Run: headless pygame with SDL's dummy video driver; simulated clock (each Clock.tick advances the game by its frame time, no real sleeping); random seed 0; keys injected as events and as key.get_pressed() state; no mouse input.
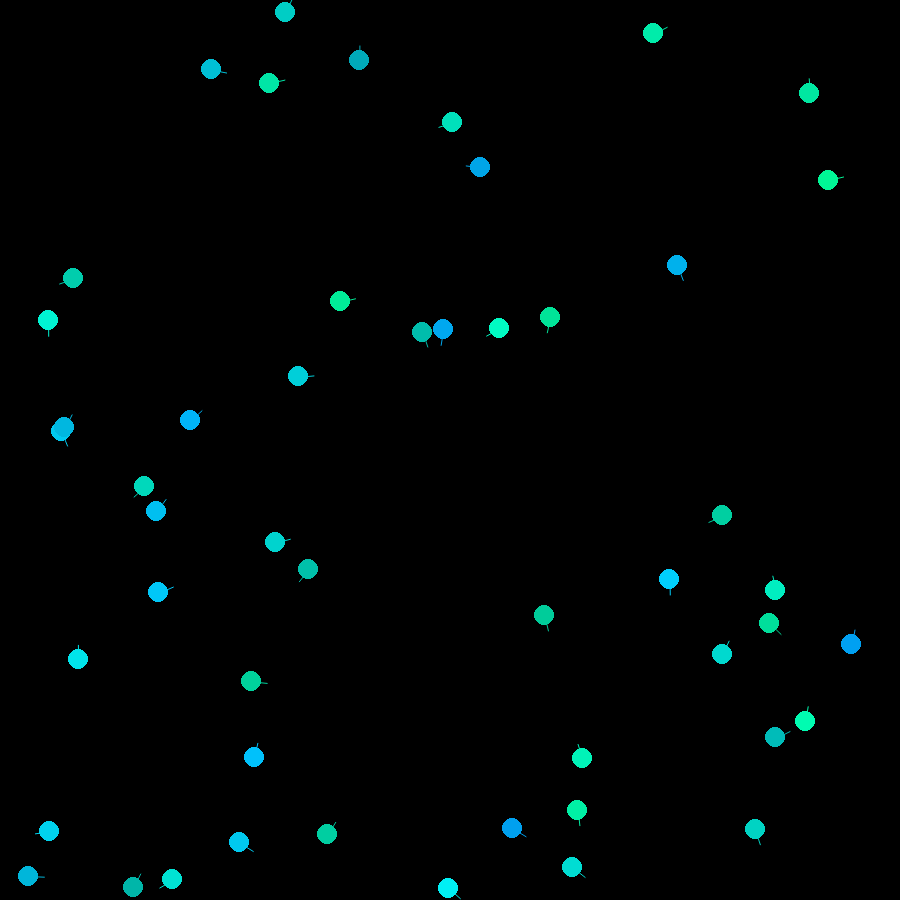
Frame 1 of 4 · flips 1–60 · no input
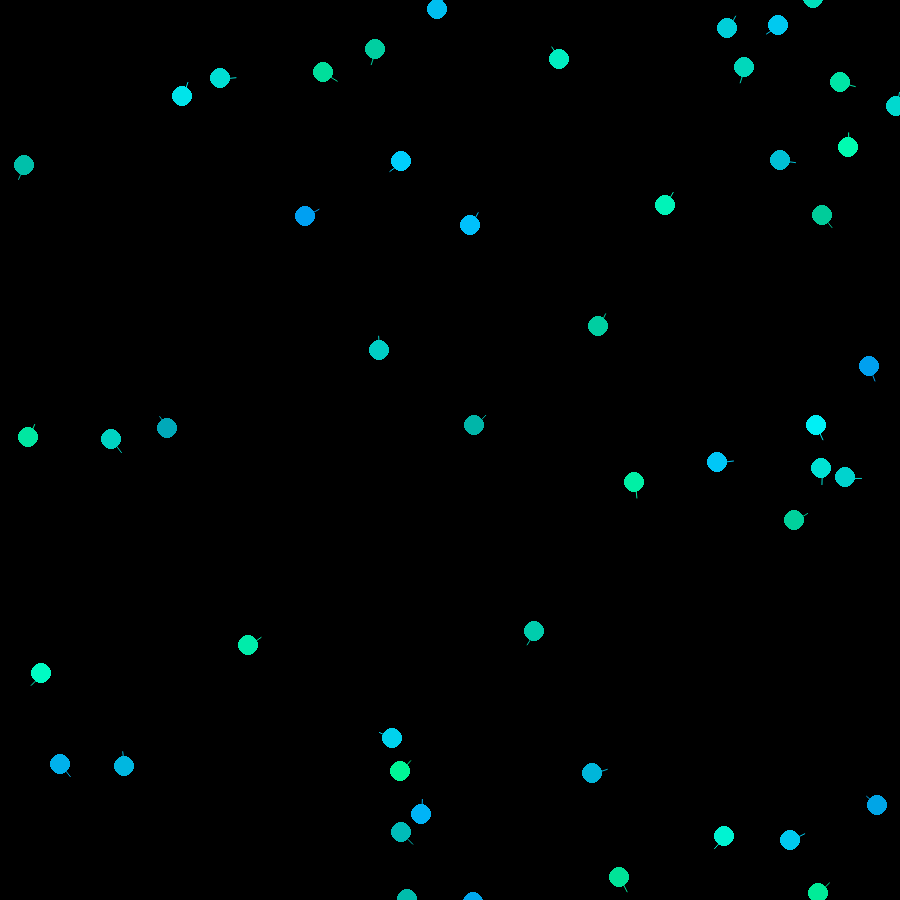
Frame 2 of 4 · flips 61–180 · tapped SPACE, RETURN · held RIGHT (→), D
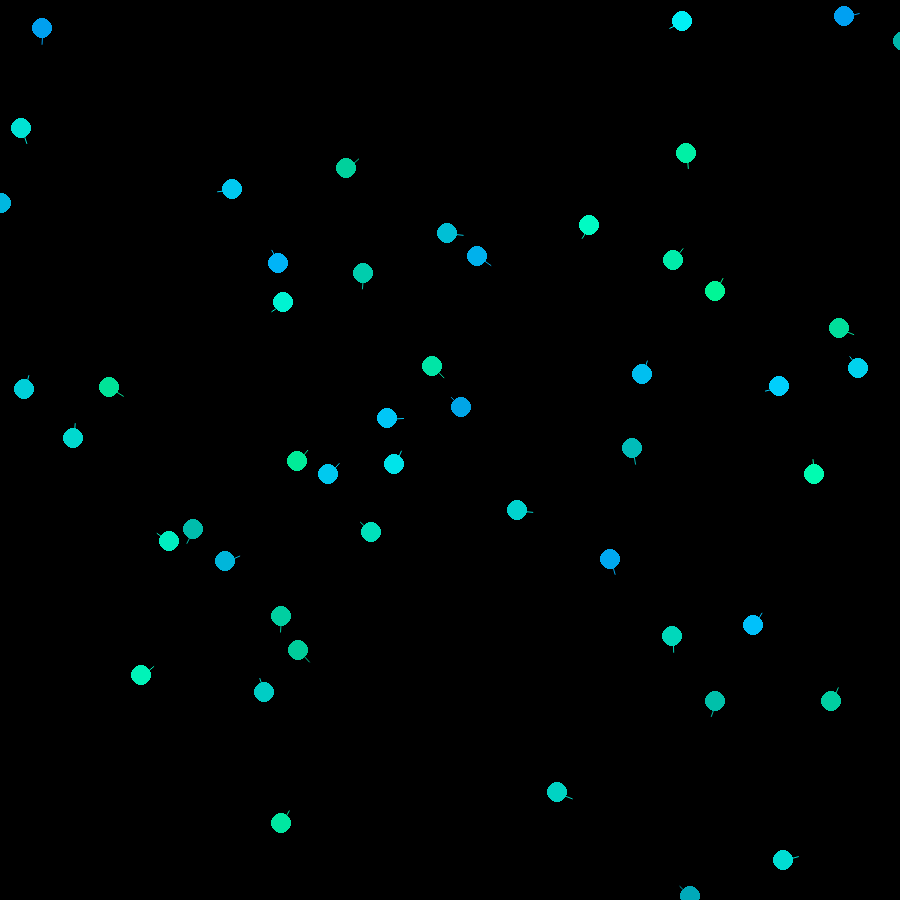
Frame 3 of 4 · flips 181–300 · held DOWN (↓), S
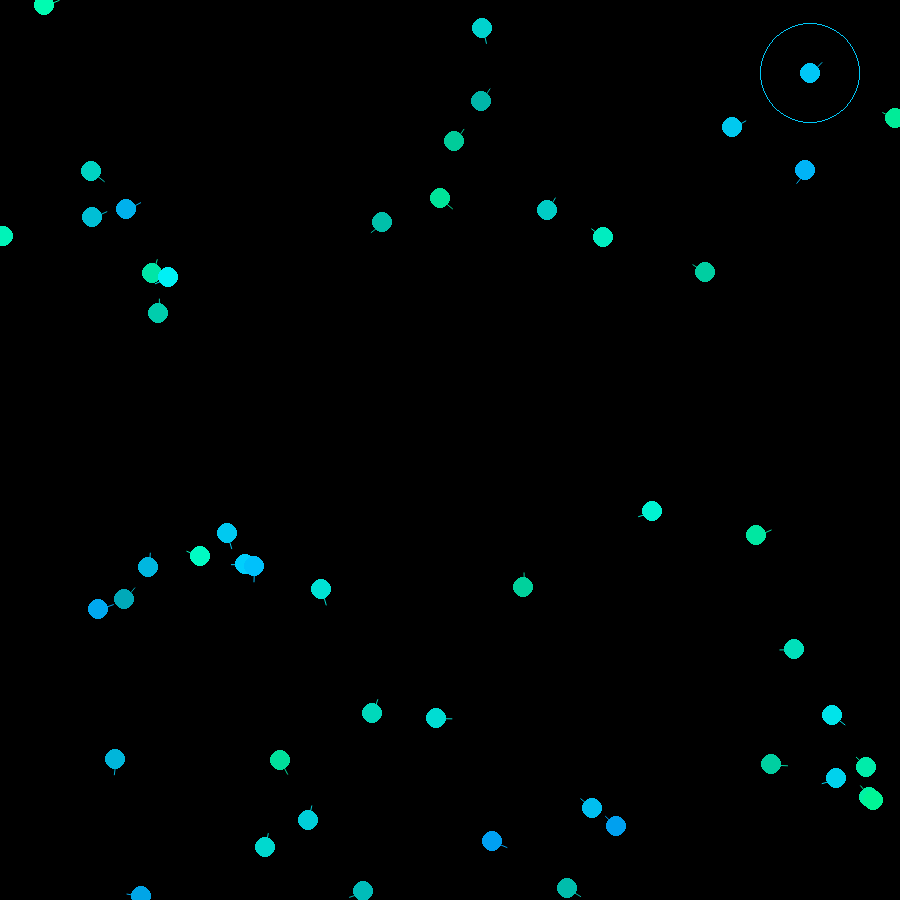
Frame 4 of 4 · flips 301–420 · held LEFT (←), A, UP (↑), W

The pygame program that drew these frames:

# By Javier Gonzalez 5/7/2020 javierj.g18@gmail.com
# Closely following the physics and vector explanations of The Coding Train YouTube Challenge
# https://www.youtube.com/watch?v=mhjuuHl6qHM&list=WL&index=6
# This code uses https://www.red3d.com/cwr/boids/ approach to simluate boid behavior.

import pygame
import random

pygame.init()
clock = pygame.time.Clock()
run = True
winwidth, winhieght = 900,900

win = pygame.display.set_mode((winwidth,winhieght))

white = (255,255,255)

class Boid():
    def __init__(self,color,win):
        self.color = color
        self.win = win
        self.v = pygame.math.Vector2(random.uniform(-.5, .5),random.uniform(-.5, .5)) # Velocity in x and y
        self.a = pygame.math.Vector2(random.uniform(-.1, .1),random.uniform(-.1, .1)) # Acceleration in x and y
        self.position = pygame.math.Vector2(random.uniform(0, winwidth),random.uniform(0, winhieght)) #Center of the boid
        self.steeringpos = self.a
        self.steeringv = self.a
        self.steeringsep = self.a
        self.visionRadious = 50
        self.MaxForce = 6
        self.sepForce = 2 # Use this the control the separation force effect
        self.ALIGN = False
        self.COHESION = False
        self.SEPARATION = False

    def draw(self):
        pygame.draw.aaline(self.win, self.color,(self.position.xy),(self.position.xy+2.5*self.v.xy),2)
        pygame.draw.circle(self.win, self.color, (int(self.position.x),int(self.position.y)), 10)
        if self.position.x <= 0:
            self.position.x = winwidth
        elif self.position.x >= winwidth:
            self.position.x = 0
        if self.position.y <= 0:
            self.position.y = winhieght
        elif self.position.y >= winhieght:
            self.position.y = 0

    def get_nearby_boids(self,BOID_LIST):
        self.visual = []
        for b in BOID_LIST:
            distance = self.position - b.position
            if distance.magnitude() <= self.visionRadious and b != self and \
               (distance.angle_to(self.v) < -50 or distance.angle_to(self.v) > 50):
                self.visual.append(b)
    
    def cohesion(self):
        self.steeringpos = pygame.math.Vector2()
        for vboid in self.visual:
            self.steeringpos += vboid.position
        
        if not self.visual:
            pass
        else:
            self.steeringpos = self.steeringpos/len(self.visual)
            self.mean_p = self.steeringpos
            self.steeringpos = self.steeringpos - self.position
            self.steeringpos.scale_to_length(self.MaxForce)
            self.steeringpos = self.steeringpos - self.v
            self.steeringpos.normalize_ip()
    
    def aling(self):
        self.steeringv = pygame.math.Vector2()
        if not self.visual:
            pass
        else:
            for vboid in self.visual:
                self.steeringv += vboid.v
            
            self.steeringv = self.steeringv/len(self.visual)
            self.steeringv = self.steeringv - self.v
            self.steeringv.normalize_ip()

    def separation(self):
        self.steeringsep = pygame.math.Vector2()
        if not self.visual:
            pass
        else:
            for vboid in self.visual:
                distance = self.position - vboid.position
                distance = distance/distance.magnitude()
                self.steeringsep += distance

            self.steeringsep = self.steeringsep/len(self.visual)
            self.steeringsep.scale_to_length(self.MaxForce)
            self.steeringsep = self.steeringsep - self.v
            self.steeringsep.scale_to_length(self.sepForce)


    def visualize(self, chn = True):
        # Draw the local circle
        pygame.draw.circle(self.win, self.color, (int(self.position.x),int(self.position.y)), int(self.visionRadious),1)
        
        # Draw mean position
        if not self.visual:
            pass
        elif chn:
            pygame.draw.circle(self.win,(200,0,0),(int(self.mean_p.x),int(self.mean_p.y)),7)
        
        # Draw nearby boids
        for vboid in self.visual:
            pygame.draw.line(win, white,(self.position.xy),(vboid.position.xy))

    def update(self):
        if self.ALIGN and self.COHESION and self.SEPARATION:
            self.cohesion()
            self.aling()
            self.separation()
            self.a = self.steeringpos + self.steeringv + self.steeringsep
        elif self.ALIGN and self.COHESION:
            self.cohesion()
            self.aling()
            self.a = self.steeringsep + self.steeringv
        elif self.SEPARATION and self.COHESION:
            self.cohesion()
            self.aling()
            self.a = self.steeringpos + self.steeringsep
        elif self.ALIGN and self.SEPARATION:
            self.separation()
            self.aling()
            self.a = self.steeringsep + self.steeringv
        elif self.ALIGN:
            self.aling()
            self.a = self.steeringv
        elif self.COHESION:
            self.cohesion()
            self.a = self.steeringpos
        elif self.SEPARATION:
            self.separation()
            self.a = self.steeringsep
        # Now we use force accumulation
        # Sum of the forces is equal to the accumulation

        self.position = self.position.lerp(self.position + self.v,.8)
        self.v =  self.v.lerp(self.v + self.a,.8)
        self.v.scale_to_length(self.MaxForce)
        self.draw()

# Main Drawing Function
def re_draw_gw(current, vis = True):
    win.fill((0,0,0)) # Use a black bg

    boid_aux = list(boid_list)

    for b in boid_aux:
        b.get_nearby_boids(boid_list)
    for b in boid_list:
        b.update()

    if vis:
        if boid_list[current].COHESION:
            boid_list[current].visualize()
        else:
            boid_list[current].visualize(chn=False)

    pygame.display.update()

# Create objects
n_boids = 50
boid_list = []
cc = 0
vis = False

for i in range(n_boids):
    boid_list.append(Boid((0,random.randint(150,255),random.randint(150,255)),win))

while run:

    clock.tick(30)

    keys = pygame.key.get_pressed()
    #Out check
    for event in pygame.event.get():
        if event.type == pygame.QUIT:
            run = False

    # Turn on/off visualization
    if keys[pygame.K_UP]:
        vis = True
    if keys[pygame.K_DOWN]:
        vis = False
    # Cicle through boids visualization
    if keys[pygame.K_RIGHT]:
        if cc == n_boids-1:
            cc = 0
        else:
            cc += 1
    if keys[pygame.K_LEFT]:
        if cc == 0:
            cc = n_boids-1
        else:
            cc -= 1

    # Play with separation Force
    if keys[pygame.K_o]:
        for b in boid_list:
            b.sepForce = 1.1*b.sepForce
    if keys[pygame.K_l]:
        for b in boid_list:
            b.sepForce = .9*b.sepForce
    
    # Play with visual radious
    if keys[pygame.K_u]:
        for b in boid_list:
            b.visionRadious = 1.1*b.visionRadious
    if keys[pygame.K_j]:
        for b in boid_list:
            b.visionRadious = .9*b.visionRadious

    # Play with Maximum Speed
    if keys[pygame.K_i]:
        for b in boid_list:
            b.MaxForce = 1.1*b.MaxForce
    if keys[pygame.K_k]:
        for b in boid_list:
            b.MaxForce = .9*b.MaxForce

    # Turn on/off align
    if keys[pygame.K_q]:
        for b in boid_list:
            b.ALIGN = True
    if keys[pygame.K_a]:
        for b in boid_list:
            b.ALIGN = False

    # Turn on/off cohesion
    if keys[pygame.K_w]:
        for b in boid_list:
            b.COHESION = True
    if keys[pygame.K_s]:
        for b in boid_list:
            b.COHESION = False

    # Turn on/off separation
    if keys[pygame.K_e]:
        for b in boid_list:
            b.SEPARATION = True
    if keys[pygame.K_d]:
        for b in boid_list:
            b.SEPARATION = False

    re_draw_gw(cc,vis)

pygame.quit()
